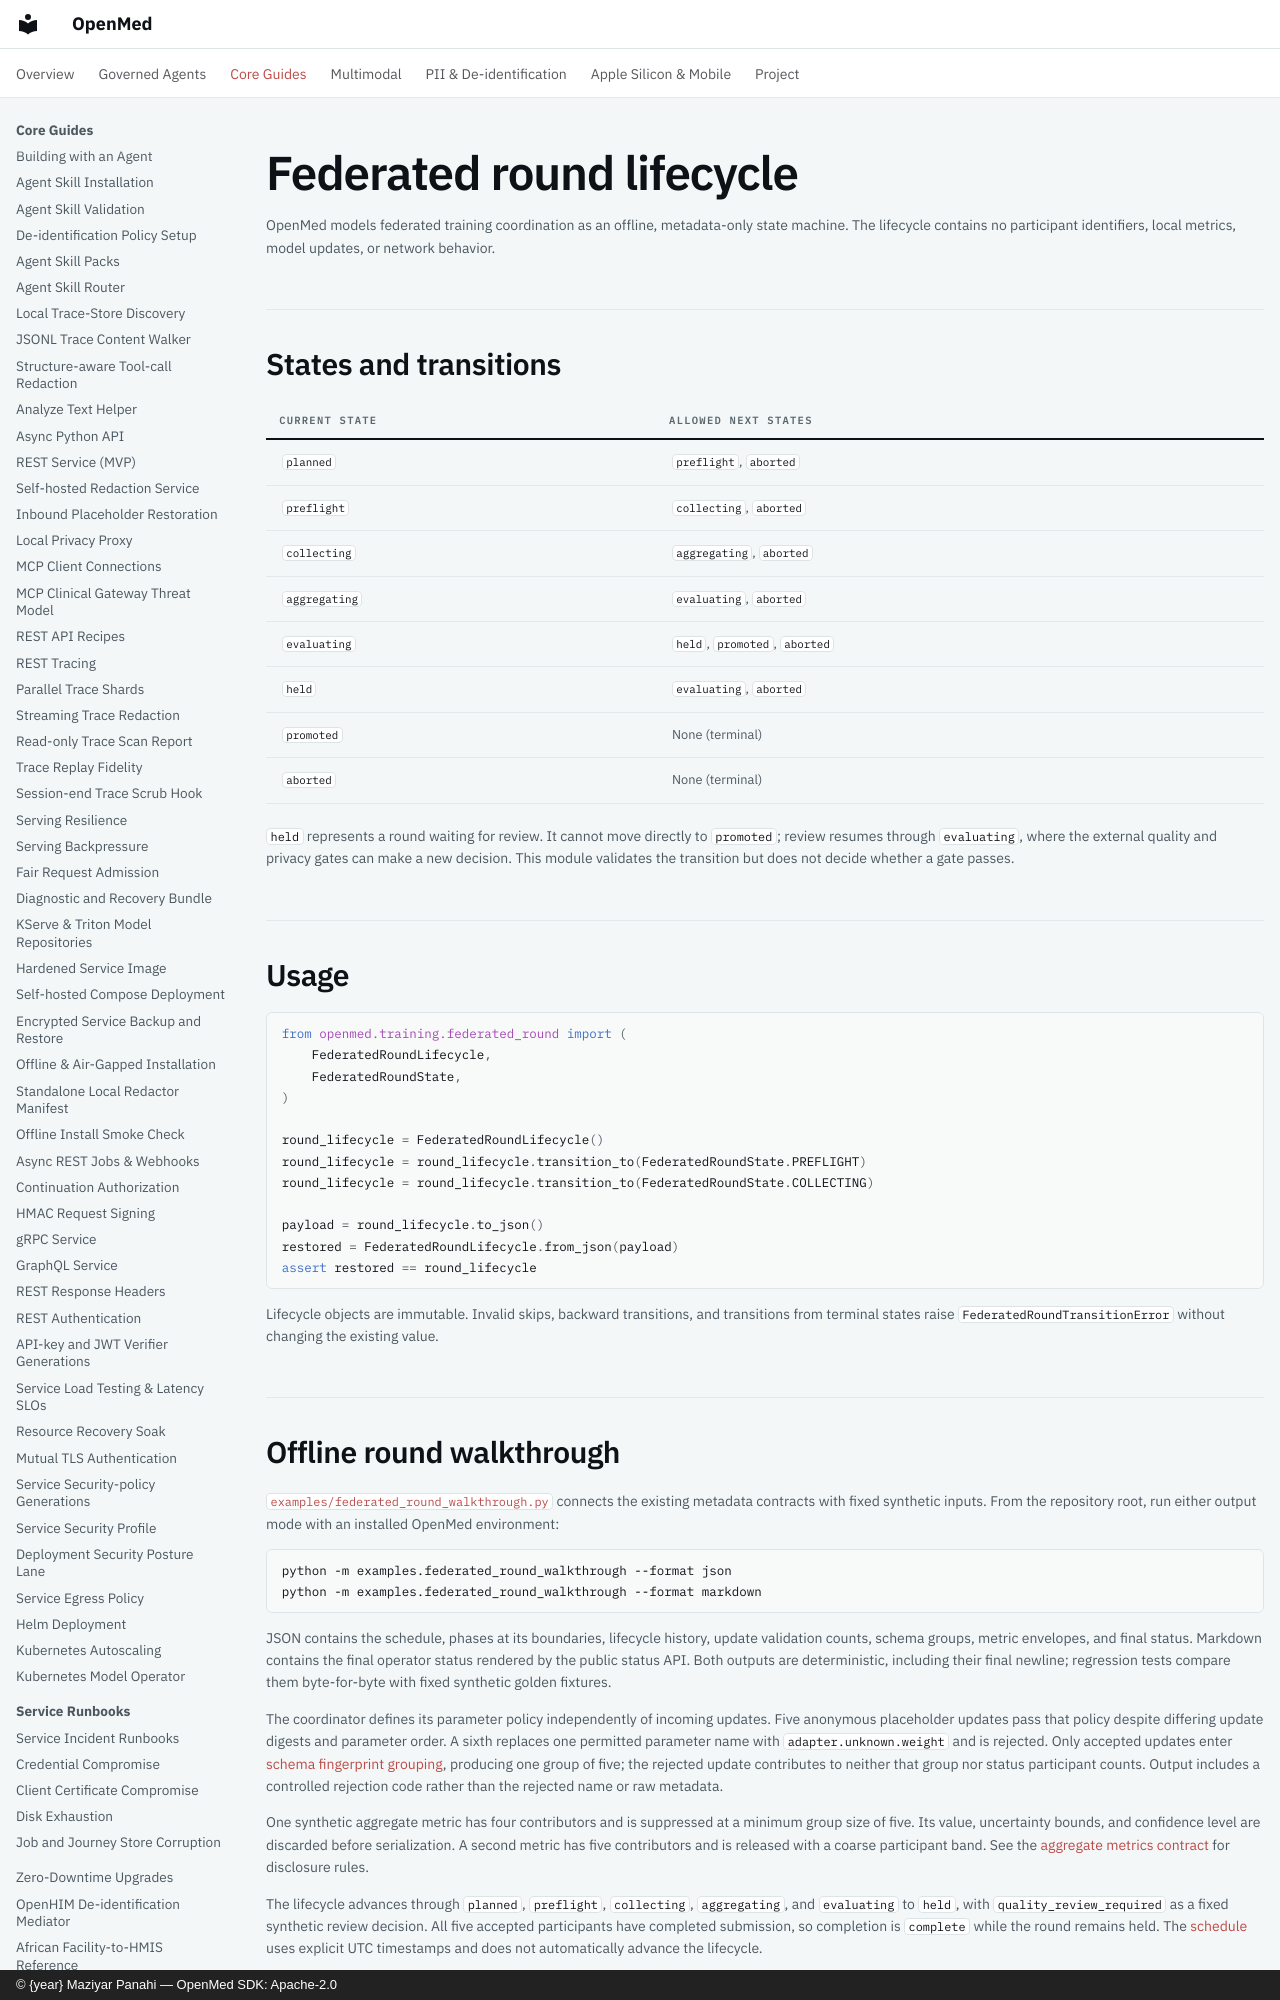

repository: maziyarpanahi/openmed · page: training/federated-round-lifecycle/index.html · generator: mkdocs · copyright: © {year} Maziyar Panahi — OpenMed SDK: Apache-2.0

# Federated round lifecycle

OpenMed models federated training coordination as an offline, metadata-only
state machine. The lifecycle contains no participant identifiers, local
metrics, model updates, or network behavior.

## States and transitions

| Current state | Allowed next states |
| --- | --- |
| `planned` | `preflight`, `aborted` |
| `preflight` | `collecting`, `aborted` |
| `collecting` | `aggregating`, `aborted` |
| `aggregating` | `evaluating`, `aborted` |
| `evaluating` | `held`, `promoted`, `aborted` |
| `held` | `evaluating`, `aborted` |
| `promoted` | None (terminal) |
| `aborted` | None (terminal) |

`held` represents a round waiting for review. It cannot move directly to
`promoted`; review resumes through `evaluating`, where the external quality and
privacy gates can make a new decision. This module validates the transition but
does not decide whether a gate passes.
